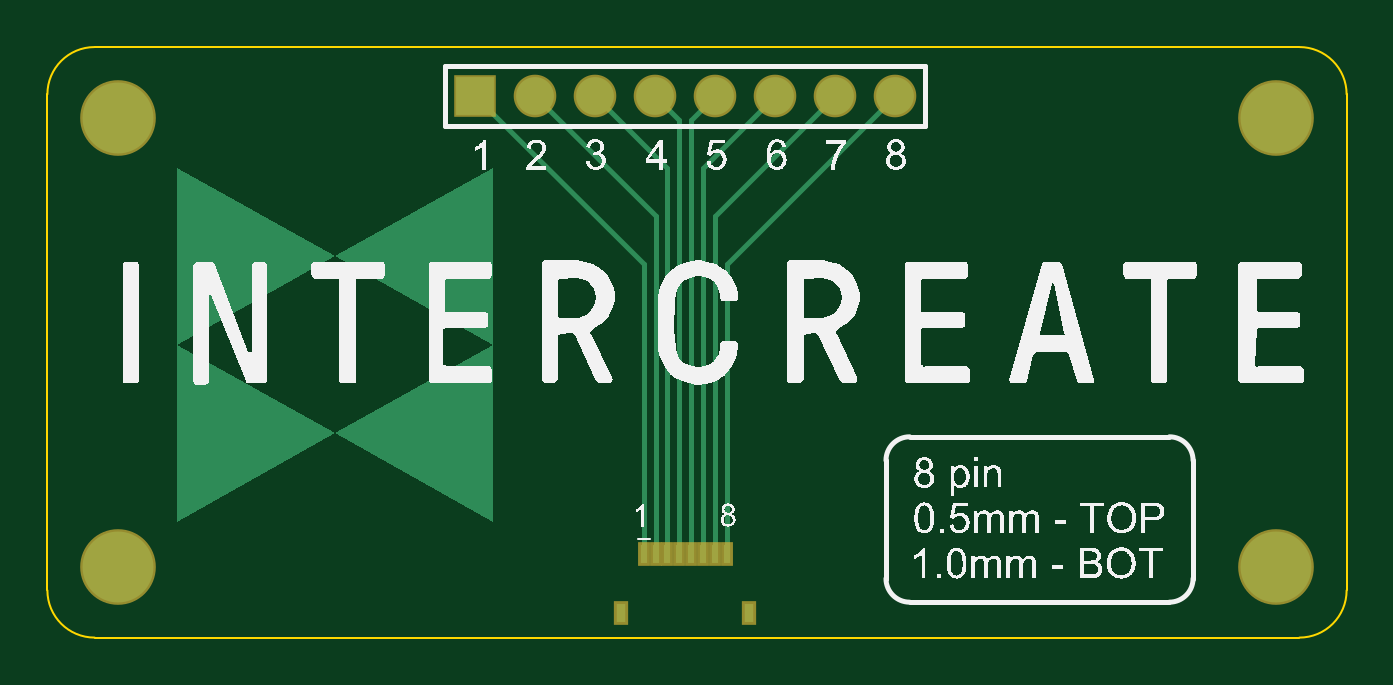
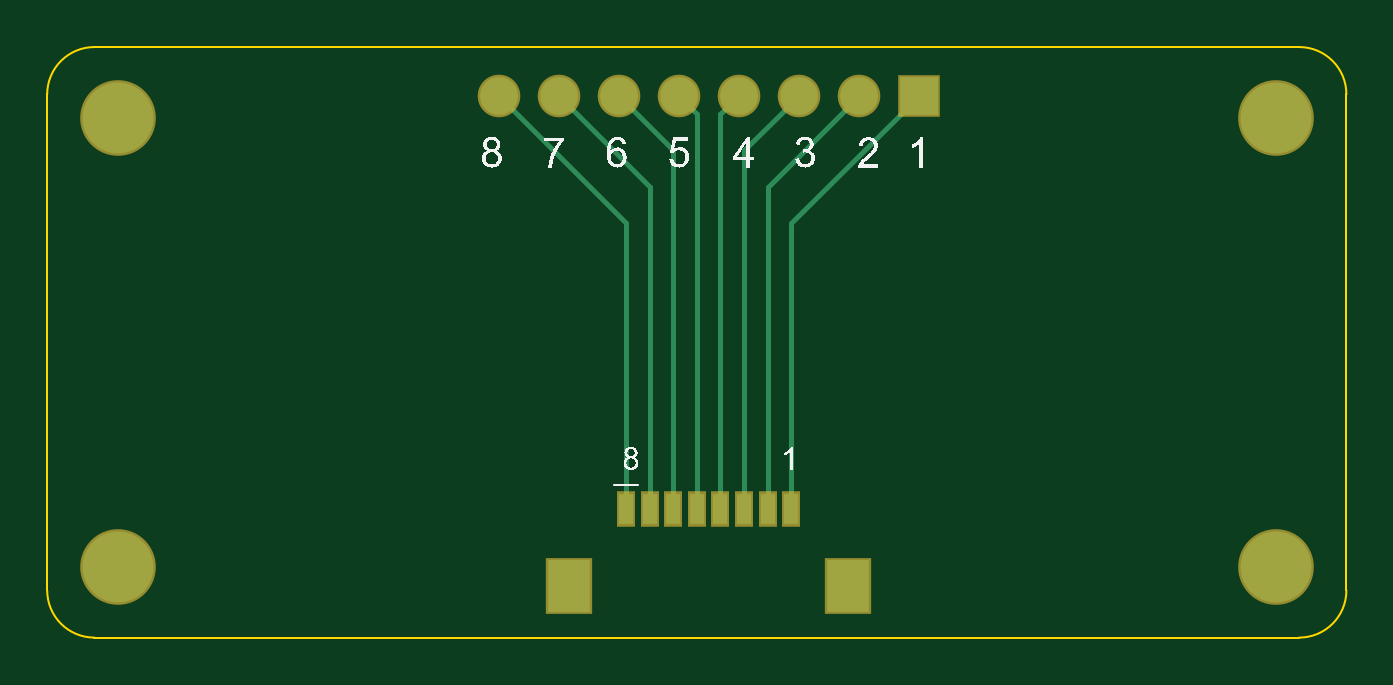
Circuit board: 9 layer files. Board 55.0 x 25.0 mm.
- bottom_copper: Breakout_8pin.GBL (1329 bytes)
- bottom_silk: Breakout_8pin.GBO (41192 bytes)
- paste: Breakout_8pin.GBP (506 bytes)
- bottom_mask: Breakout_8pin.GBS (799 bytes)
- outline: Breakout_8pin.GM1 (617 bytes)
- top_copper: Breakout_8pin.GTL (2273 bytes)
- top_silk: Breakout_8pin.GTO (113005 bytes)
- paste: Breakout_8pin.GTP (510 bytes)
- top_mask: Breakout_8pin.GTS (798 bytes)

=== bottom_copper: Breakout_8pin.GBL ===
G04*
G04 #@! TF.GenerationSoftware,Altium Limited,Altium Designer,23.8.1 (32)*
G04*
G04 Layer_Physical_Order=2*
G04 Layer_Color=16711680*
%FSLAX44Y44*%
%MOMM*%
G71*
G04*
G04 #@! TF.SameCoordinates,74A03D58-BA26-460C-9841-76C9F7D9AC81*
G04*
G04*
G04 #@! TF.FilePolarity,Positive*
G04*
G01*
G75*
%ADD19C,0.2040*%
%ADD20C,1.6000*%
%ADD21R,1.6000X1.6000*%
%ADD22C,3.0000*%
%ADD23R,1.8000X2.2000*%
%ADD24R,0.6000X1.3000*%
D19*
X305000Y54541D02*
Y175451D01*
X358900Y229351D01*
X235000Y54541D02*
Y175451D01*
X181100Y229351D02*
X235000Y175451D01*
X206500Y229351D02*
X245000Y190851D01*
Y54541D02*
Y190851D01*
X295000Y190851D02*
X333500Y229351D01*
X295000Y54541D02*
Y190851D01*
X285000Y52291D02*
Y206251D01*
X308100Y229351D01*
X275000Y52291D02*
Y221651D01*
X282700Y229351D01*
X255000Y52291D02*
Y206251D01*
X231900Y229351D02*
X255000Y206251D01*
X265000Y52291D02*
Y221651D01*
X257300Y229351D02*
X265000Y221651D01*
D20*
X333500Y229351D02*
D03*
X206500D02*
D03*
X231900D02*
D03*
X308100D02*
D03*
X257300D02*
D03*
X282700D02*
D03*
X358900D02*
D03*
D21*
X181100D02*
D03*
D22*
X520000Y30000D02*
D03*
Y220000D02*
D03*
X30000D02*
D03*
Y30000D02*
D03*
D23*
X211000Y22041D02*
D03*
X329000D02*
D03*
D24*
X275000Y54541D02*
D03*
X265000D02*
D03*
X285000D02*
D03*
X295000D02*
D03*
X305000D02*
D03*
X245000D02*
D03*
X235000D02*
D03*
X255000D02*
D03*
M02*

=== bottom_silk: Breakout_8pin.GBO (41192 bytes, source omitted) ===
=== paste: Breakout_8pin.GBP ===
G04*
G04 #@! TF.GenerationSoftware,Altium Limited,Altium Designer,23.8.1 (32)*
G04*
G04 Layer_Color=128*
%FSLAX44Y44*%
%MOMM*%
G71*
G04*
G04 #@! TF.SameCoordinates,74A03D58-BA26-460C-9841-76C9F7D9AC81*
G04*
G04*
G04 #@! TF.FilePolarity,Positive*
G04*
G01*
G75*
%ADD23R,1.8000X2.2000*%
%ADD24R,0.6000X1.3000*%
D23*
X211000Y22041D02*
D03*
X329000D02*
D03*
D24*
X275000Y54541D02*
D03*
X265000D02*
D03*
X285000D02*
D03*
X295000D02*
D03*
X305000D02*
D03*
X245000D02*
D03*
X235000D02*
D03*
X255000D02*
D03*
M02*

=== bottom_mask: Breakout_8pin.GBS ===
G04*
G04 #@! TF.GenerationSoftware,Altium Limited,Altium Designer,23.8.1 (32)*
G04*
G04 Layer_Color=16711935*
%FSLAX44Y44*%
%MOMM*%
G71*
G04*
G04 #@! TF.SameCoordinates,74A03D58-BA26-460C-9841-76C9F7D9AC81*
G04*
G04*
G04 #@! TF.FilePolarity,Negative*
G04*
G01*
G75*
%ADD16C,1.8032*%
%ADD17R,1.8032X1.8032*%
%ADD18C,3.2032*%
%ADD25R,2.0032X2.4032*%
%ADD26R,0.8032X1.5032*%
D16*
X333500Y229351D02*
D03*
X206500D02*
D03*
X231900D02*
D03*
X308100D02*
D03*
X257300D02*
D03*
X282700D02*
D03*
X358900D02*
D03*
D17*
X181100D02*
D03*
D18*
X520000Y30000D02*
D03*
Y220000D02*
D03*
X30000D02*
D03*
Y30000D02*
D03*
D25*
X211000Y22041D02*
D03*
X329000D02*
D03*
D26*
X275000Y54541D02*
D03*
X265000D02*
D03*
X285000D02*
D03*
X295000D02*
D03*
X305000D02*
D03*
X245000D02*
D03*
X235000D02*
D03*
X255000D02*
D03*
M02*

=== outline: Breakout_8pin.GM1 ===
G04*
G04 #@! TF.GenerationSoftware,Altium Limited,Altium Designer,23.8.1 (32)*
G04*
G04 Layer_Color=16711935*
%FSLAX44Y44*%
%MOMM*%
G71*
G04*
G04 #@! TF.SameCoordinates,74A03D58-BA26-460C-9841-76C9F7D9AC81*
G04*
G04*
G04 #@! TF.FilePolarity,Positive*
G04*
G01*
G75*
%ADD11C,0.1000*%
D11*
X530000Y0D02*
G03*
X550000Y20000I0J20000D01*
G01*
X-0D02*
G03*
X20000Y0I20000J0D01*
G01*
X20000Y250000D02*
G03*
X0Y230000I0J-20000D01*
G01*
X550000D02*
G03*
X530000Y250000I-20000J0D01*
G01*
X270000D02*
X275000D01*
X20000Y0D02*
X530000D01*
X550000Y20000D02*
Y230000D01*
X0Y20000D02*
Y230000D01*
X20000Y250000D02*
X530000D01*
M02*

=== top_copper: Breakout_8pin.GTL ===
G04*
G04 #@! TF.GenerationSoftware,Altium Limited,Altium Designer,23.8.1 (32)*
G04*
G04 Layer_Physical_Order=1*
G04 Layer_Color=255*
%FSLAX44Y44*%
%MOMM*%
G71*
G04*
G04 #@! TF.SameCoordinates,74A03D58-BA26-460C-9841-76C9F7D9AC81*
G04*
G04*
G04 #@! TF.FilePolarity,Positive*
G04*
G01*
G75*
%ADD12R,0.3000X0.8000*%
%ADD13R,0.4000X0.8000*%
%ADD19C,0.2040*%
%ADD20C,1.6000*%
%ADD21R,1.6000X1.6000*%
%ADD22C,3.0000*%
G36*
X188747Y198868D02*
Y198399D01*
Y198118D01*
Y197649D01*
Y197087D01*
Y196431D01*
Y195681D01*
Y194744D01*
Y193713D01*
Y192495D01*
Y191182D01*
Y189683D01*
Y187996D01*
Y186121D01*
Y183965D01*
Y181716D01*
Y179279D01*
Y176561D01*
Y173656D01*
Y170469D01*
Y167001D01*
Y163346D01*
Y159503D01*
Y155285D01*
Y150787D01*
Y146006D01*
Y140945D01*
Y135603D01*
Y129979D01*
Y123981D01*
X188747Y49000D01*
X121874Y86490D01*
X55000Y49000D01*
X55000Y123981D01*
Y129979D01*
Y135603D01*
Y140945D01*
Y146006D01*
Y150786D01*
Y155285D01*
Y159503D01*
Y163346D01*
Y167001D01*
Y170469D01*
Y173656D01*
Y176561D01*
Y179279D01*
Y181716D01*
Y183965D01*
Y186121D01*
Y187996D01*
Y189683D01*
Y191182D01*
Y192495D01*
Y193713D01*
Y194744D01*
Y195681D01*
Y196431D01*
Y197087D01*
Y197649D01*
Y198118D01*
Y198399D01*
Y198868D01*
Y198962D01*
X121874Y161471D01*
X55000Y123981D01*
X121874Y86490D01*
X188747Y123981D01*
X121874Y161471D01*
X188747Y198962D01*
Y198868D01*
D02*
G37*
D12*
X287500Y35222D02*
D03*
X282500D02*
D03*
X277500D02*
D03*
X272500D02*
D03*
X267500D02*
D03*
X262500D02*
D03*
X257500D02*
D03*
X252500D02*
D03*
D13*
X243000Y10222D02*
D03*
X297000D02*
D03*
D19*
X287500Y157951D02*
X358900Y229351D01*
X287500Y35222D02*
Y157951D01*
X181100Y229351D02*
X252500Y157951D01*
Y35222D02*
Y157951D01*
X282500Y35222D02*
Y178351D01*
X333500Y229351D01*
X272500Y35222D02*
Y219151D01*
X277500Y35222D02*
Y198751D01*
X308100Y229351D01*
X257500Y35222D02*
Y178351D01*
X206500Y229351D02*
X257500Y178351D01*
X267500Y35222D02*
Y219151D01*
X262500Y35222D02*
Y198751D01*
X272500Y219151D02*
X282700Y229351D01*
X231900D02*
X262500Y198751D01*
X257300Y229351D02*
X267500Y219151D01*
D20*
X333500Y229351D02*
D03*
X206500D02*
D03*
X231900D02*
D03*
X308100D02*
D03*
X257300D02*
D03*
X282700D02*
D03*
X358900D02*
D03*
D21*
X181100D02*
D03*
D22*
X520000Y30000D02*
D03*
Y220000D02*
D03*
X30000D02*
D03*
Y30000D02*
D03*
M02*

=== top_silk: Breakout_8pin.GTO (113005 bytes, source omitted) ===
=== paste: Breakout_8pin.GTP ===
G04*
G04 #@! TF.GenerationSoftware,Altium Limited,Altium Designer,23.8.1 (32)*
G04*
G04 Layer_Color=8421504*
%FSLAX44Y44*%
%MOMM*%
G71*
G04*
G04 #@! TF.SameCoordinates,74A03D58-BA26-460C-9841-76C9F7D9AC81*
G04*
G04*
G04 #@! TF.FilePolarity,Positive*
G04*
G01*
G75*
%ADD12R,0.3000X0.8000*%
%ADD13R,0.4000X0.8000*%
D12*
X287500Y35222D02*
D03*
X282500D02*
D03*
X277500D02*
D03*
X272500D02*
D03*
X267500D02*
D03*
X262500D02*
D03*
X257500D02*
D03*
X252500D02*
D03*
D13*
X243000Y10222D02*
D03*
X297000D02*
D03*
M02*

=== top_mask: Breakout_8pin.GTS ===
G04*
G04 #@! TF.GenerationSoftware,Altium Limited,Altium Designer,23.8.1 (32)*
G04*
G04 Layer_Color=8388736*
%FSLAX44Y44*%
%MOMM*%
G71*
G04*
G04 #@! TF.SameCoordinates,74A03D58-BA26-460C-9841-76C9F7D9AC81*
G04*
G04*
G04 #@! TF.FilePolarity,Negative*
G04*
G01*
G75*
%ADD14R,0.5032X1.0032*%
%ADD15R,0.6032X1.0032*%
%ADD16C,1.8032*%
%ADD17R,1.8032X1.8032*%
%ADD18C,3.2032*%
D14*
X287500Y35222D02*
D03*
X282500D02*
D03*
X277500D02*
D03*
X272500D02*
D03*
X267500D02*
D03*
X262500D02*
D03*
X257500D02*
D03*
X252500D02*
D03*
D15*
X243000Y10222D02*
D03*
X297000D02*
D03*
D16*
X333500Y229351D02*
D03*
X206500D02*
D03*
X231900D02*
D03*
X308100D02*
D03*
X257300D02*
D03*
X282700D02*
D03*
X358900D02*
D03*
D17*
X181100D02*
D03*
D18*
X520000Y30000D02*
D03*
Y220000D02*
D03*
X30000D02*
D03*
Y30000D02*
D03*
M02*

